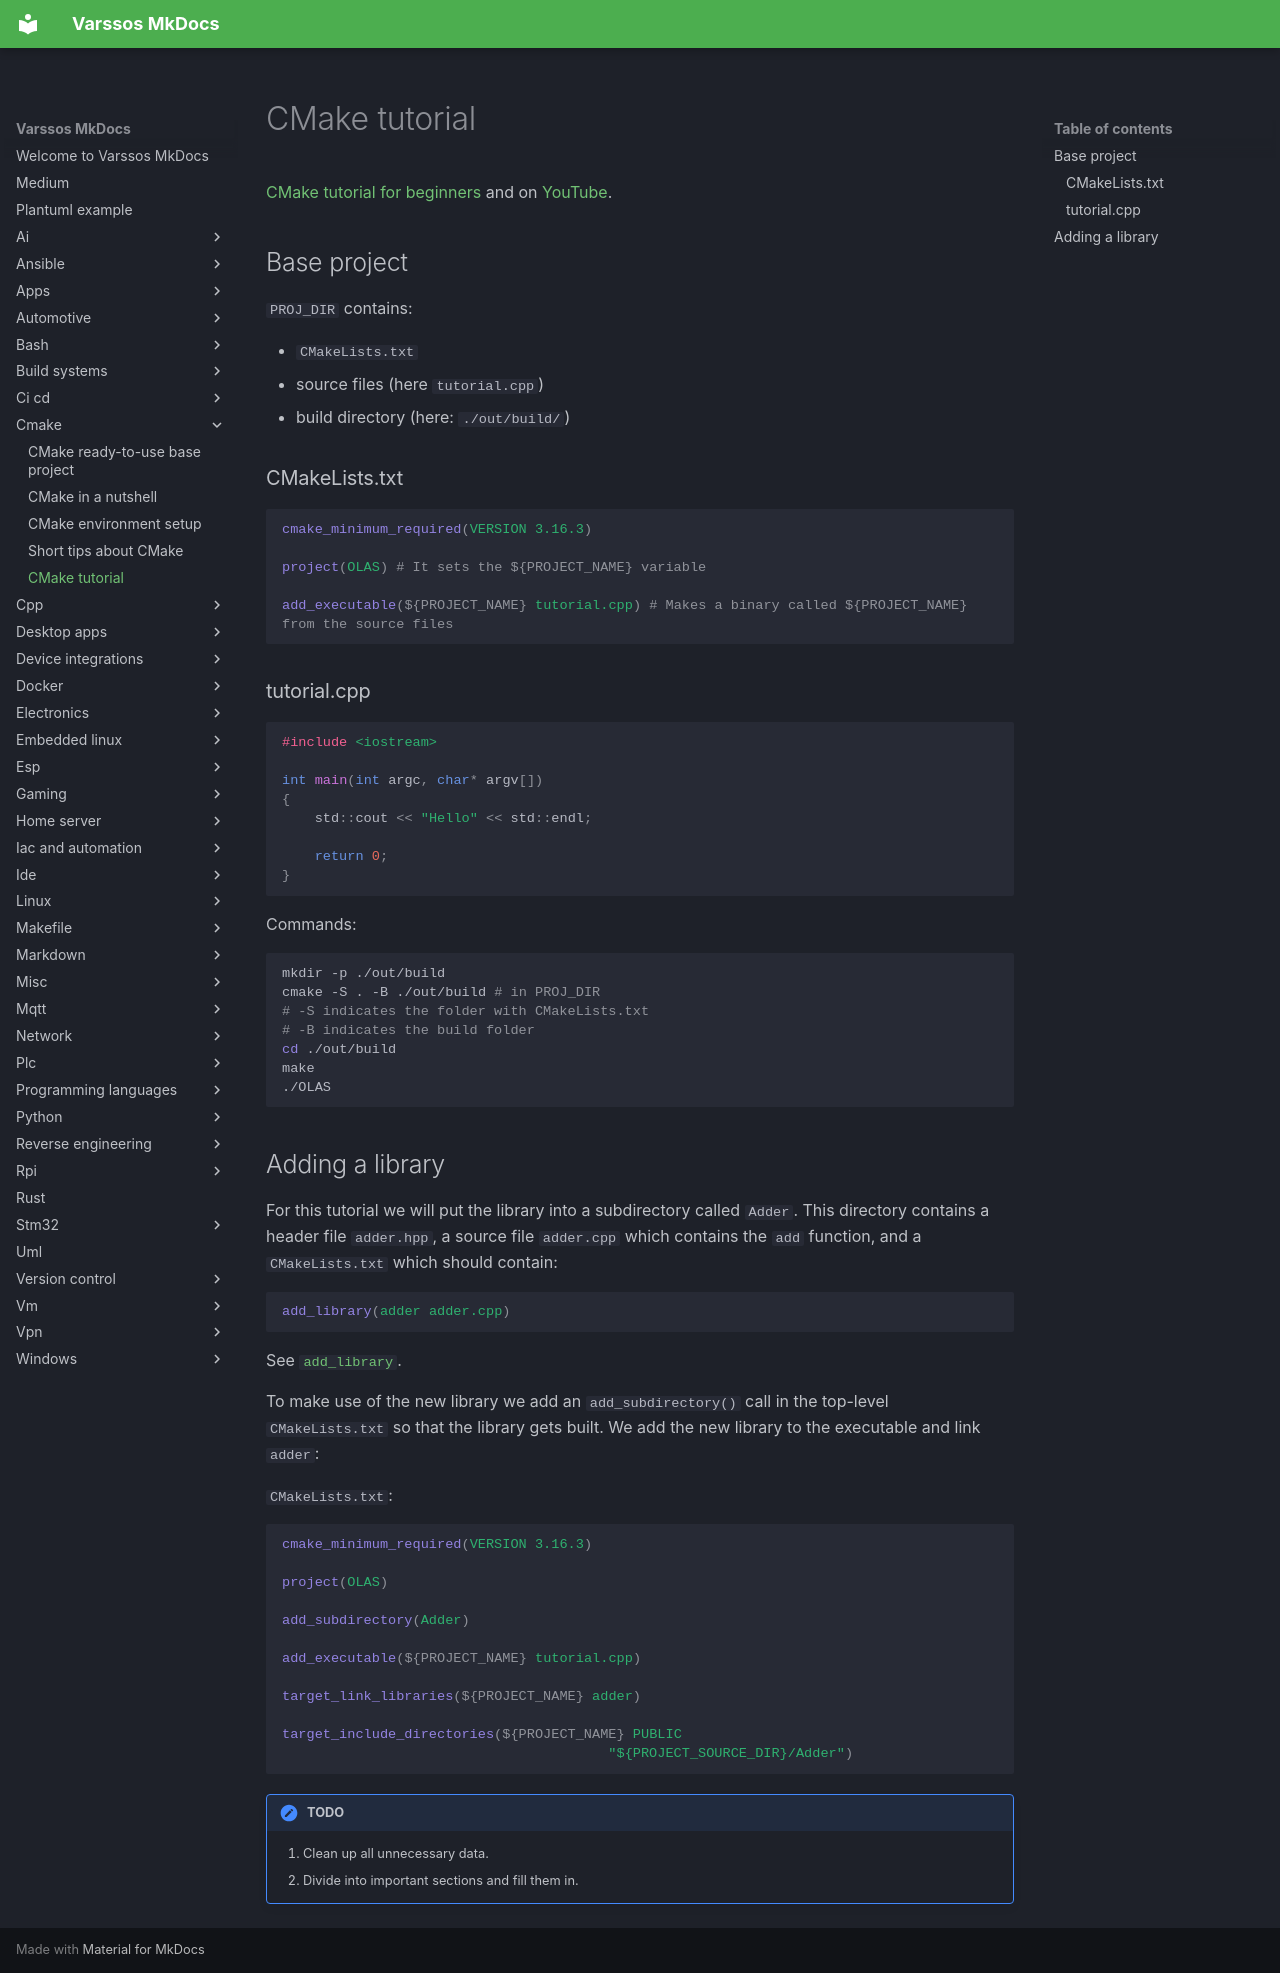

repository: Varssos/varssos-mkdocs · page: cmake/cmake_tutorial/index.html · generator: mkdocs

# CMake tutorial

[CMake tutorial for beginners](https://cmake.org/cmake/help/latest/guide/tutorial/index.html) and on [YouTube](https://www.youtube.com/watch?v=nlKcXPUJGwA&list=PLalVdRk2RC6o5GHu618ARWh0VO0bFlif4&index=1).

## Base project

`PROJ_DIR` contains:

- `CMakeLists.txt`
- source files (here `tutorial.cpp`)
- build directory (here: `./out/build/`)

### CMakeLists.txt
```cmake
cmake_minimum_required(VERSION 3.16.3)

project(OLAS) # It sets the ${PROJECT_NAME} variable

add_executable(${PROJECT_NAME} tutorial.cpp) # Makes a binary called ${PROJECT_NAME} from the source files
```

### tutorial.cpp
```cpp
#include <iostream>

int main(int argc, char* argv[])
{
    std::cout << "Hello" << std::endl;

    return 0;
}
```

Commands:
```bash
mkdir -p ./out/build
cmake -S . -B ./out/build # in PROJ_DIR
# -S indicates the folder with CMakeLists.txt
# -B indicates the build folder
cd ./out/build
make
./OLAS
```

## Adding a library

For this tutorial we will put the library into a subdirectory called `Adder`. This directory contains a header file `adder.hpp`, a source file `adder.cpp` which contains the `add` function, and a `CMakeLists.txt` which should contain:
```cmake
add_library(adder adder.cpp)
```

See [`add_library`](https://cmake.org/cmake/help/latest/command/add_library.html).

To make use of the new library we add an `add_subdirectory()` call in the top-level `CMakeLists.txt` so that the library gets built. We add the new library to the executable and link `adder`:

`CMakeLists.txt`:
```cmake
cmake_minimum_required(VERSION 3.16.3)

project(OLAS)

add_subdirectory(Adder)

add_executable(${PROJECT_NAME} tutorial.cpp)

target_link_libraries(${PROJECT_NAME} adder)

target_include_directories(${PROJECT_NAME} PUBLIC
                                        "${PROJECT_SOURCE_DIR}/Adder")
```

!!! note "TODO"
    1. Clean up all unnecessary data.
    2. Divide into important sections and fill them in.
